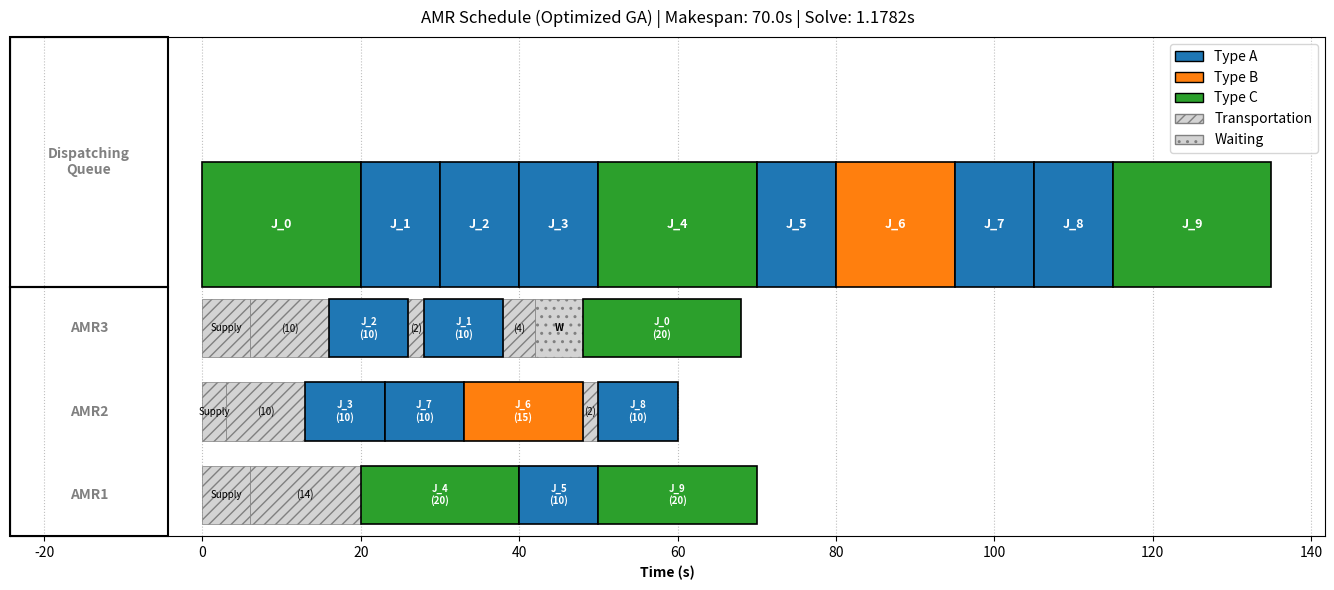

Source code (Python):
import json
import os
import random
import time
from collections import deque
from dataclasses import dataclass
from pathlib import Path
from typing import Dict, List, Optional, Tuple
import matplotlib.pyplot as plt
from matplotlib.patches import Patch, Rectangle
from functools import lru_cache 

# Constants Setup
AMR_STARTS = {
    "AMR1": (0, 7),
    "AMR2": (0, 4),
    "AMR3": (0, 1),
}
STATIONS = {
    "station1": (9, 8),
    "station2": (9, 6),
    "station3": (9, 4),
    "station4": (9, 2),
    "station5": (9, 0),
}
OBSTACLES = {
    (6,8),(6,9),(6,6),(6,5),(6,4),(6,2),(6,1),(6,0)
}
_GRID_POINTS = list(AMR_STARTS.values()) + list(STATIONS.values()) + list(OBSTACLES)
GRID_MIN_X = min(p[0] for p in _GRID_POINTS)
GRID_MAX_X = max(p[0] for p in _GRID_POINTS)
GRID_MIN_Y = min(p[1] for p in _GRID_POINTS)
GRID_MAX_Y = max(p[1] for p in _GRID_POINTS)
BASES = list(AMR_STARTS.values())
TYPE_DURATION = {"A": 10, "B": 15, "C": 20}
SUPPLY_LOCATIONS = {"A": AMR_STARTS["AMR1"], "B": AMR_STARTS["AMR2"], "C": AMR_STARTS["AMR3"]}
SCHEDULE_OUTBOX = Path("Random_Job_Arrivals/schedule_outbox.jsonl")
DISPATCH_INBOX = Path("dispatch_inbox_10Jobs_generation.jsonl")
DISPATCH_EVENT_INDEX_ENV = "DISPATCH_EVENT_INDEX"

JOB_COUNT = 10        
POPULATION_SIZE = 60    # number of candidate solutions
GENERATIONS = 300       
MUTATION_RATE = 0.2     
STAGNATION_LIMIT = 40   # number of convergence iterations 

@dataclass(frozen=True)
class Job:
    idx: int
    type_: str
    duration: float
    station: str

# one solution in GA
@dataclass
class Individual:
    order: List[int]          # permutation of job execution order
    amr_assignment: List[str] # job assigned to amr

# check whether routing within the bound
def _is_within_bounds(point: Tuple[int, int]) -> bool:
    x, y = point
    return GRID_MIN_X <= x <= GRID_MAX_X and GRID_MIN_Y <= y <= GRID_MAX_Y

def _adjacent_points(point: Tuple[int, int]) -> List[Tuple[int, int]]:
    x, y = point
    # right , left , up , down 
    deltas = ((1, 0), (-1, 0), (0, 1), (0, -1))
    neighbors = []
    for dx, dy in deltas:
        candidate = (x + dx, y + dy)
        # check whether routing within the bound
        if not _is_within_bounds(candidate):
            continue
        # check whether collision with the obstacles
        if candidate in OBSTACLES:
            continue
        neighbors.append(candidate)
    return neighbors #return legal can move adjacent_points

#Tracing back the complete path from parents
def _build_path(parents: Dict[Tuple[int, int], Optional[Tuple[int, int]]], end: Tuple[int, int]) -> List[Tuple[int, int]]:
    path = []
    current = end
    while current is not None:
        path.append(current)
        current = parents.get(current)
    return list(reversed(path))


def _manhattan_path(start: Tuple[int, int], end: Tuple[int, int]) -> List[Tuple[int, int]]:
    path = [start]
    x, y = start
    tx, ty = end
    dx = 1 if tx > x else -1
    while x != tx:
        x += dx
        path.append((x, y))
    dy = 1 if ty > y else -1
    while y != ty:
        y += dy
        path.append((x, y))
    return path

# Use BFS to find the shortest path between start and end
# In this way, when the program queries the same start and end points again, it will not run BFS again, but will directly return the previously calculated path.
@lru_cache(maxsize=None)
def shortest_path(start: Tuple[int, int], end: Tuple[int, int]) -> List[Tuple[int, int]]:
    if start == end:
        return [start]
    parents: Dict[Tuple[int, int], Optional[Tuple[int, int]]] = {start: None}
    queue = deque([start])
    visited = {start}
    while queue:
        current = queue.popleft()
        for neighbor in _adjacent_points(current):
            if neighbor in visited:
                continue
            parents[neighbor] = current
            if neighbor == end:
                return _build_path(parents, end) #backtrack the path
            visited.add(neighbor)
            queue.append(neighbor)
    return _manhattan_path(start, end)

# Help a certain AMR accumulate the paths it has traveled.
def _extend_path_log(path_logs: Dict[str, List[Tuple[int, int]]], amr: str, segment: List[Tuple[int, int]]) -> None:
    if len(segment) <= 1:
        return
    log = path_logs[amr]
    if log and log[-1] == segment[0]:
        log.extend(segment[1:])
    else:
        log.extend(segment)

# The actual path distance between two points
def grid_distance(p: Tuple[int, int], q: Tuple[int, int]) -> float:
    # cahce's shortest_path
    path = shortest_path(p, q)
    return float(len(path) - 1)

# Reorder the job order so that Jobs on the same AMR and of the same job type are grouped together as much as possible
def cluster_jobs_by_material(order: List[int], assignments: List[str], jobs: List[Job]) -> List[int]:
    keyed = []
    for idx, job_idx in enumerate(order):
        amr = assignments[job_idx]
        job_type = jobs[job_idx].type_
        keyed.append((amr, job_type, idx, job_idx))
    # Sort by AMR, then Material, then original index 
    keyed.sort(key=lambda item: (item[0], item[1], item[2]))
    return [item[3] for item in keyed]

def find_adjacent_blocks(order: List[int], assignments: List[str], jobs: List[Job]) -> List[Tuple[int, int]]:
    """Identifies blocks of consecutive jobs with same AMR and Type."""
    job_count = len(order)
    blocks = []
    idx = 0
    while idx < job_count:
        start = idx
        current_job = order[idx]
        curr_amr = assignments[current_job]
        curr_type = jobs[current_job].type_
        idx += 1
        while idx < job_count:
            next_job = order[idx]
            if assignments[next_job] == curr_amr and jobs[next_job].type_ == curr_type:
                idx += 1
            else:
                break
        if idx - start > 1:
            blocks.append((start, idx))
    return blocks

# Verify if the AMR has another task later in the sequence.If have,return the task,otherwise return null.
def get_next_job_for_amr(amr: str, current_pos_in_order: int, order: List[int], assignments: List[str], jobs: List[Job]) -> Optional[Job]:
    job_map = {job.idx: job for job in jobs}
    for i in range(current_pos_in_order + 1, len(order)):
        next_job_idx = order[i]
        if assignments[next_job_idx] == amr:
            return job_map[next_job_idx]
    return None

# Find the AMR_station closest to a certain workstation
def nearest_base_to_station(station: str) -> Tuple[int, int]:
    target = STATIONS[station]
    return min(BASES, key=lambda base: grid_distance(base, target))

def decode_schedule(individual: Individual, jobs: List[Job], need_log: bool = False) -> Tuple[Dict[str, float], List[Tuple], List[Tuple[int, float]], Dict[str, List[Tuple[int, int]]]]:
    job_map = {job.idx: job for job in jobs} # get job information
    timelines: List[Tuple] = []
    availability = {amr: 0.0 for amr in AMR_STARTS} # amr availability time
    current_position = {amr: AMR_STARTS[amr] for amr in AMR_STARTS} # current position of each AMR
    path_logs = {amr: [current_position[amr]] for amr in AMR_STARTS} if need_log else {}
    inventory = {amr: {mat: 0 for mat in TYPE_DURATION.keys()} for amr in AMR_STARTS} # How much material do we currently have on hand for this AMR?
    if "AMR1" in inventory: inventory["AMR1"]["A"] = 3
    if "AMR2" in inventory: inventory["AMR2"]["B"] = 3
    if "AMR3" in inventory: inventory["AMR3"]["C"] = 3
    station_available = {station: 0.0 for station in STATIONS} # station availability time
    order = individual.order
    queue_infos: List[Tuple[int, float]] = []

    for pos, job_idx in enumerate(order):
        job = job_map[job_idx]
        amr = individual.amr_assignment[job_idx]
        material = job.type_
        # AMR Start Time
        start_time = availability[amr]
        queue_infos.append((job.idx, start_time))
        # fill material
        if inventory[amr][material] == 0:
            supply_location = SUPPLY_LOCATIONS[material]
            supply_path = shortest_path(current_position[amr], supply_location)
            supply_time = int(len(supply_path) - 1)
            supply_end = start_time + supply_time
            if supply_time > 0:
                timelines.append((amr, start_time, supply_end, "supply", f"Replenish {material}"))
            availability[amr] = supply_end
            current_position[amr] = supply_location
            start_time = supply_end
            inventory[amr][material] = 3 # Refill amount
            if need_log: _extend_path_log(path_logs, amr, supply_path)

        # From your current location, navigate to job.station
        travel_start = availability[amr]
        travel_path = shortest_path(current_position[amr], STATIONS[job.station])
        travel_time = int(len(travel_path) - 1)
        travel_end = travel_start + travel_time
        if travel_time > 0:
            timelines.append((amr, travel_start, travel_end, "travel", f"Job{job.idx} trans {travel_time}s"))
        availability[amr] = travel_end
        current_position[amr] = STATIONS[job.station]
        if need_log: _extend_path_log(path_logs, amr, travel_path)

        # Wait station availability if needed
        earliest_start = max(travel_end, station_available[job.station])
        if earliest_start > travel_end:
             timelines.append((amr, travel_end, earliest_start, "wait", "Wait Stn"))
        process_start = earliest_start
        process_end = process_start + job.duration
        timelines.append((amr, process_start, process_end, f"process_{job.type_}", f"Job{job.idx} {job.type_}({int(job.duration)}s)"))
        inventory[amr][material] -= 1
        station_available[job.station] = process_end # Occupy station
        # Look-ahead Return Logic (OPTIMIZED)
        # Check if we have a next job
        next_job = get_next_job_for_amr(amr, pos, order, individual.amr_assignment, jobs)
        should_return_to_base = True
        if next_job:
            if inventory[amr][next_job.type_] > 0: # have inventory for next job
                should_return_to_base = False
        else:
            # If no future jobs, we might stay at workstation instead of returning to base.
            should_return_to_base = False 

        return_start = process_end
        if next_job and should_return_to_base:
        # If you're going back to base, go back to the base that's "most advantageous for your next job."
            next_base = nearest_base_to_station(next_job.station)
            return_path = shortest_path(STATIONS[job.station], next_base)
            return_time = int(len(return_path) - 1)
            return_end = return_start + return_time
            timelines.append((amr, return_start, return_end, "return", f"Return {return_time}s"))
            availability[amr] = return_end
            current_position[amr] = next_base
            if need_log: _extend_path_log(path_logs, amr, return_path)
        else:
            # Stay at current station
            availability[amr] = return_start
            current_position[amr] = STATIONS[job.station]

    return availability, timelines, queue_infos, path_logs

def fitness(individual: Individual, jobs: List[Job]) -> Tuple[float, List[Tuple]]:
    availability, timeline, _, _ = decode_schedule(individual, jobs, need_log=False)
    makespan = max(availability.values())
    #sum of all AMR finish time
    total_active_time = sum(availability.values())
    # Fitness=Makespan + (alpha * TotalActiveTime) ,alpha=0.001
    # Primary consider the makespan, secondary consider the total load balance 
    weighted_score = makespan + (0.001 * total_active_time)
    return weighted_score, timeline

# Random individual generation
# Can increase diversity of initial population
def random_individual(jobs: List[Job]) -> Individual:
    order = [job.idx for job in jobs]
    random.shuffle(order)
    amr_choices = list(AMR_STARTS.keys())
    assign = [random.choice(amr_choices) for _ in jobs]
    return Individual(order=order, amr_assignment=assign)

# Creates an individual with balanced assignment and clustered order.
# This will guide the GA search space toward a certain type of solution, causing premature convergence to a suboptimal solution.
def greedy_individual(jobs: List[Job]) -> Individual:
    amrs = list(AMR_STARTS.keys())
    assign = []
    # Assign using round-robin: job0→AMR1, job1→AMR2, job2→AMR3, job3→AMR1… .It's about load balancing from the start.
    for i in range(len(jobs)):
        assign.append(amrs[i % len(amrs)])
    # First, shuffle the orders, then use cluster_jobs_by_material() to group jobs with the same AMR and type together as much as possible.
    order = [job.idx for job in jobs]
    random.shuffle(order)
    clustered_order = cluster_jobs_by_material(order, assign, jobs)
    return Individual(order=clustered_order, amr_assignment=assign)

def order_crossover(parent_a: Individual, parent_b: Individual, jobs: List[Job]) -> Individual:
    # Take a random segment from parent A [a:b).Place this segment unchanged into the child's position.Fill in the remaining positions in the order of parent B.
    size = len(parent_a.order)
    a, b = sorted(random.sample(range(size), 2))
    child_order = [-1] * size
    child_order[a:b] = parent_a.order[a:b]
    fill = [gene for gene in parent_b.order if gene not in child_order]
    ptr = 0
    for i in range(size):
        if child_order[i] == -1:
            child_order[i] = fill[ptr]
            ptr += 1
    child_assign = parent_a.amr_assignment[:]
    for idx in range(size):
        # 50% chance to inherit AMR assignment from parent B or parent A
        if random.random() < 0.5:
            child_assign[idx] = parent_b.amr_assignment[idx]
    # Reorder the job order so that Jobs on the same AMR and of the same job type are grouped together as much as possible 
    clustered_order = cluster_jobs_by_material(child_order, child_assign, jobs)
    return Individual(order=clustered_order, amr_assignment=child_assign)

# Moves a job from the busiest AMR to the idlest AMR.
def smart_load_balance_mutate(individual: Individual, jobs: List[Job]):
    availability, _, _, _ = decode_schedule(individual, jobs, need_log=False) 
    busiest_amr = max(availability, key=availability.get) # find the busiest amr
    idlest_amr = min(availability, key=availability.get)  # find the idlest amr
    if busiest_amr == idlest_amr: return
    busy_job_indices = [i for i, amr in enumerate(individual.amr_assignment) if amr == busiest_amr]
    # Randomly select a job from busiest_amr. Reassign that job directly to idlest_amr.
    if busy_job_indices:
        victim_job = random.choice(busy_job_indices)
        individual.amr_assignment[victim_job] = idlest_amr

def mutate(individual: Individual, jobs: List[Job]) -> None:
    size = len(individual.order)
    # Swap the positions of the two jobs
    if random.random() < MUTATION_RATE:
        i, j = random.sample(range(size), 2)
        individual.order[i], individual.order[j] = individual.order[j], individual.order[i]
    # Randomly modify the AMR of certain jobs
    for idx in range(size):
        if random.random() < MUTATION_RATE * 0.5: 
            individual.amr_assignment[idx] = random.choice(list(AMR_STARTS.keys()))
    # Move a specific job next to a job with the same AMR and the same type.
    if random.random() < MUTATION_RATE:
        idx = random.randrange(size)
        job_idx = individual.order[idx]
        target_type = jobs[job_idx].type_
        target_amr = individual.amr_assignment[job_idx]
        for target_idx, other_job in enumerate(individual.order):
            if target_idx == idx: continue
            if (individual.amr_assignment[other_job] == target_amr and jobs[other_job].type_ == target_type):
                individual.order.pop(idx)
                insert_idx = target_idx if target_idx < idx else target_idx
                individual.order.insert(insert_idx + (1 if target_idx >= idx else 0), job_idx)
                break
    # Load Balance
    if random.random() < MUTATION_RATE:
        smart_load_balance_mutate(individual, jobs)

def local_improve(individual: Individual, jobs: List[Job], max_iters: int = 500) -> Individual:
    current = Individual(order=list(individual.order), amr_assignment=list(individual.amr_assignment))
    best_score, _ = fitness(current, jobs) # Current best fitness
    job_count = len(current.order)
    availability, _, _, _ = decode_schedule(current, jobs, need_log=False)
    critical_amr = max(availability, key=availability.get) # AMR with the longest makespan
    for _ in range(max_iters):
        # Each time, randomly select two job_i and job_j and try to swap them.One of them needs to belong to the critical AMR.
        improved = False
        i, j = random.sample(range(job_count), 2)
        job_i = current.order[i]
        job_j = current.order[j]
        if current.amr_assignment[job_i] == critical_amr or current.amr_assignment[job_j] == critical_amr:
            new_order = list(current.order)
            new_order[i], new_order[j] = new_order[j], new_order[i]
            neighbor = Individual(order=new_order, amr_assignment=list(current.amr_assignment))
            score, _ = fitness(neighbor, jobs)
            # Only accept the neighbor if it improves the fitness
            if score < best_score:
                current = neighbor
                best_score = score
                improved = True
                availability, _, _, _ = decode_schedule(current, jobs, need_log=False)
                critical_amr = max(availability, key=availability.get)
        if not improved:
            # Find consecutive blocks with the same AMR and type in the current order.Randomly select one block.Move the entire block to another location.
            blocks = find_adjacent_blocks(current.order, current.amr_assignment, jobs)
            if blocks:
                start, end = random.choice(blocks)
                block = current.order[start:end]
                remainder = current.order[:start] + current.order[end:]
                insert_pos = random.randint(0, len(remainder))
                new_order = remainder[:insert_pos] + block + remainder[insert_pos:]
                neighbor = Individual(order=new_order, amr_assignment=list(current.amr_assignment))
                score, _ = fitness(neighbor, jobs)
                if score < best_score:
                    current = neighbor
                    best_score = score
                    improved = True
        if improved: continue
    return current

def evolve(jobs: List[Job]) -> Tuple[Individual, List[Tuple]]:
    # Initial Population = 80% random group + 20% greedy group
    pop_random_count = int(POPULATION_SIZE * 0.8)
    population = [random_individual(jobs) for _ in range(pop_random_count)]
    population += [greedy_individual(jobs) for _ in range(POPULATION_SIZE - pop_random_count)]
    # Global best solution
    archive_best: Individual = population[0]
    best_fitness = float("inf")
    best_timeline: List[Tuple] = []
    # counter the number of generations without improvement
    stagnation_counter = 0
    for gen in range(GENERATIONS):
        scored = []
        for ind in population:
            m, _ = fitness(ind, jobs)
            scored.append((m, ind))
        scored.sort(key=lambda pair: pair[0])
        current_best = scored[0][1]
        f_val = scored[0][0]
        if f_val < best_fitness:
            best_fitness = f_val
            best_timeline = fitness(current_best, jobs)[1]
            archive_best = current_best
            stagnation_counter = 0
        else:
            stagnation_counter += 1
        if stagnation_counter > STAGNATION_LIMIT:
            # Keep the top 5 elites.Re-randomize all others.
            population = [pair[1] for pair in scored[:5]]
            population += [random_individual(jobs) for _ in range(POPULATION_SIZE - 5)]
            stagnation_counter = 0
            continue 
        # Elitism: Top 2 students directly admitted to the next generation.
        new_generation = []
        for _, elite_ind in scored[:2]:
            new_generation.append(Individual(order=list(elite_ind.order), amr_assignment=list(elite_ind.amr_assignment)))
        # Randomly select k people.Choose the one with the best fitness to be a parent.
        def get_parent_via_tournament(population_scored, k=3):
            candidates = random.sample(population_scored, k)
            winner = min(candidates, key=lambda x: x[0])
            return winner[1]
        # Crossover+mutate
        while len(new_generation) < POPULATION_SIZE:
            parent_a = get_parent_via_tournament(scored, k=3)
            parent_b = get_parent_via_tournament(scored, k=3)
            child = order_crossover(parent_a, parent_b, jobs)
            mutate(child, jobs)
            new_generation.append(child)

        population = new_generation

    archive_best = local_improve(archive_best, jobs)
    makespan, timeline = fitness(archive_best, jobs)
    return archive_best, timeline


def plot_gantt(timeline: List[Tuple], queue_infos: List[Tuple[int, float]], jobs: List[Job] = None, solve_time: float = None) -> None:
    AMR_COUNT = len(AMR_STARTS)
    AX_Y_MIN, AX_Y_MAX = 0.0, 2.0
    BOTTOM_MIN = 0.0
    BOTTOM_HEIGHT = (AX_Y_MAX - AX_Y_MIN) / 2.0 
    AMR_Y_CENTERS = [BOTTOM_MIN + (i + 0.5) * (BOTTOM_HEIGHT / AMR_COUNT) for i in range(AMR_COUNT)]
    AMR_LANE_H = BOTTOM_HEIGHT / AMR_COUNT * 0.7
    _cycle = plt.rcParams.get("axes.prop_cycle", None)
    TYPE_COLORS = {"A": "#1f77b4", "B": "#ff7f0e", "C": "#2ca02c"}
    TRANSPORT_COLOR = "lightgray"
    WAIT_COLOR = "lightgray"
    sorted_amrs = sorted(AMR_STARTS.keys())
    amr_y_map = {name: AMR_Y_CENTERS[i] for i, name in enumerate(sorted_amrs)}
    fig, ax = plt.subplots(figsize=(14, 6))
    SIDEBAR_WIDTH_FRAC = 0.12 
    def draw_static_panels(ax):
        top_panel = Rectangle((0.0, 0.5), SIDEBAR_WIDTH_FRAC, 0.5, transform=ax.transAxes,
                              fill=False, linewidth=1.5, edgecolor="black", clip_on=False, zorder=10)
        ax.add_patch(top_panel)
        tp_text = ax.text(SIDEBAR_WIDTH_FRAC * 0.5, 0.75, "Dispatching\nQueue", transform=ax.transAxes,
                          ha="center", va="center", fontsize=10, weight="bold", color="gray", zorder=11)
        tp_text.set_clip_path(top_panel)

        bot_panel = Rectangle((0.0, 0.0), SIDEBAR_WIDTH_FRAC, 0.5, transform=ax.transAxes,
                              fill=False, linewidth=1.5, edgecolor="black", clip_on=False, zorder=10)
        ax.add_patch(bot_panel)
        for i, name in enumerate(sorted_amrs):
            y_frac = (i + 0.5) / AMR_COUNT * 0.5
            txt = ax.text(SIDEBAR_WIDTH_FRAC * 0.5, y_frac, name, transform=ax.transAxes,
                          ha="center", va="center", fontsize=10, weight="bold", color="gray", zorder=11)
            txt.set_clip_path(bot_panel)
    draw_static_panels(ax)
    max_timeline_time = max([t[2] for t in timeline]) if timeline else 0.0
    total_job_duration = sum(job.duration for job in jobs) if jobs else 0.0
    max_plot_time = max(max_timeline_time, total_job_duration)
    LEFT_PAD_RATIO = 0.18 
    ax.set_xlim(-max_plot_time * LEFT_PAD_RATIO, max_plot_time * 1.05)
    ax.set_ylim(AX_Y_MIN, AX_Y_MAX)
    ax.set_yticks([])
    for entry in timeline:
        amr, start, end, kind, label = entry
        duration = end - start
        if duration <= 0: continue
        y_c = amr_y_map.get(amr, 0)
        rect_kwargs = {"linewidth": 0.5, "edgecolor": "gray", "alpha": 1.0, "clip_on": True}
        text_color = "black"
        font_weight = "bold"
        font_size = 7
        display_label = label
        if kind.startswith("process"):
            jtype = kind.split("_")[-1]
            rect_kwargs["facecolor"] = TYPE_COLORS.get(jtype, "gray")
            rect_kwargs["edgecolor"] = "black"
            rect_kwargs["linewidth"] = 1.2
            rect_kwargs["zorder"] = 5
            text_color = "white"
            try:
                parts = label.split(" ")
                jid = parts[0].replace("Job", "J_")
                dur = parts[1].split("(")[1].replace("s)", "")
                display_label = f"{jid}\n({dur})"
            except:
                pass
        elif kind in ["travel", "return", "supply"]:
            rect_kwargs["facecolor"] = TRANSPORT_COLOR
            rect_kwargs["edgecolor"] = "gray"
            rect_kwargs["hatch"] = "///"
            rect_kwargs["zorder"] = 2
            font_weight = "normal"
            if "trans" in label:
                dur = label.split(" ")[-1].replace("s", "")
                display_label = f"({dur})"
            elif "Return" in label:
                dur = label.split(" ")[-1].replace("s", "")
                display_label = f"Ret\n({dur})"
            elif "Replenish" in label:
                display_label = "Supply"
        else:
            rect_kwargs["facecolor"] = WAIT_COLOR
            rect_kwargs["hatch"] = ".."
            display_label = "W"
        r = Rectangle((start, y_c - AMR_LANE_H / 2), duration, AMR_LANE_H, **rect_kwargs)
        ax.add_patch(r)
        ax.text(start + duration / 2, y_c, display_label, ha="center", va="center", 
                fontsize=font_size, color=text_color, weight=font_weight, zorder=6)
    if queue_infos and jobs:
        queue_y_center = 1.25
        queue_h = 0.5
        job_map = {job.idx: job for job in jobs}
        sorted_queue = sorted(queue_infos, key=lambda entry: entry[0])
        current_x = 0.0
        for job_idx, _ in sorted_queue:
            job = job_map.get(job_idx)
            if not job: continue
            width = job.duration
            face = TYPE_COLORS.get(job.type_, "gray")
            r = Rectangle((current_x, queue_y_center - queue_h / 2), width, queue_h,
                          facecolor=face, edgecolor="black", linewidth=1.2, zorder=5)
            ax.add_patch(r)
            ax.text(current_x + width / 2, queue_y_center, f"J_{job_idx}", 
                    ha="center", va="center", color="white", fontsize=9, weight="bold", zorder=6)
            current_x += width
    ax.set_xlabel("Time (s)", fontweight="bold")
    title_text = f"AMR Schedule (Optimized GA) | Makespan: {max_timeline_time:.1f}s"
    if solve_time is not None:
        title_text += f" | Solve: {solve_time:.4f}s"
    ax.set_title(title_text, pad=10)
    ax.grid(True, axis="x", linestyle=":", color='gray', alpha=0.5, zorder=0)
    handles = [Patch(facecolor=TYPE_COLORS[k], edgecolor="black", label=f"Type {k}") for k in sorted(TYPE_COLORS.keys())]
    handles.append(Patch(facecolor=TRANSPORT_COLOR, edgecolor="gray", hatch="///", label="Transportation"))
    handles.append(Patch(facecolor=WAIT_COLOR, edgecolor="gray", hatch="..", label="Waiting"))
    ax.legend(handles=handles, loc="upper right", frameon=True, bbox_to_anchor=(1.0, 1.0))
    plt.tight_layout()
    plt.subplots_adjust(left=0.05)
    plt.show()
# Data Loading & Execution 
def station_key_from_value(raw_station: Optional[str]) -> Optional[str]:
    if raw_station is None: return None
    try: station_id = int(raw_station)
    except: return None
    key = f"station{station_id}"
    return key if key in STATIONS else None
def load_dispatch_events(path: Path = DISPATCH_INBOX) -> List[Dict[str, object]]:
    events = []
    if not path.exists(): return events
    lines = [line.strip() for line in path.read_text(encoding="utf-8").splitlines() if line.strip()]
    for idx, payload in enumerate(lines):
        try: data = json.loads(payload)
        except: continue
        jobs = []
        for job_idx, raw_job in enumerate(data.get("jobs", [])):
            station_key = station_key_from_value(raw_job.get("station"))
            if station_key is None: continue
            type_ = str(raw_job.get("type", "")).upper()
            if type_ not in TYPE_DURATION: type_ = "A"
            jobs.append(Job(idx=job_idx, type_=type_, duration=float(raw_job.get("proc_time", TYPE_DURATION[type_])), station=station_key))
        if jobs:
            events.append({"index": idx, "dispatch_time": float(data.get("dispatch_time", 0.0)), "jobs": jobs})
    return events
def make_jobs() -> List[Job]:
    stations = list(STATIONS.keys())
    jobs = []
    for idx in range(JOB_COUNT):
        type_ = random.choice(list(TYPE_DURATION.keys()))
        station = random.choice(stations)
        jobs.append(Job(idx=idx, type_=type_, duration=TYPE_DURATION[type_], station=station))
    return jobs
def describe_solution(individual: Individual, jobs: List[Job], timeline: List[Tuple], solve_time: float = None) -> None:
    availability, decoded_timeline, queue_infos, path_logs = decode_schedule(individual, jobs, need_log=True)
    makespan = max(availability.values())
    print(f"Optimal Makespan Found: {makespan:.2f}s")
    plot_gantt(decoded_timeline, queue_infos, jobs, solve_time=solve_time)
if __name__ == "__main__":
    random.seed(42)
    dispatch_events = load_dispatch_events()
    target_index = os.environ.get(DISPATCH_EVENT_INDEX_ENV)
    
    if dispatch_events:
        if target_index is not None:
             dispatch_events = [e for e in dispatch_events if str(e["index"]) == str(target_index)]
        
        for event in dispatch_events:
            print(f"\n=== Processing Dispatch Event {event['index']} (Jobs: {len(event['jobs'])}) ===")
            start_time = time.perf_counter()
            best_ind, timeline = evolve(event["jobs"])
            solve_dur = time.perf_counter() - start_time
            describe_solution(best_ind, event["jobs"], timeline, solve_time=solve_dur)
    else:
        print("No dispatch file found. Generating random jobs...")
        jobs = make_jobs()
        start_time = time.perf_counter()
        best_ind, timeline = evolve(jobs)
        solve_dur = time.perf_counter() - start_time
        describe_solution(best_ind, jobs, timeline, solve_time=solve_dur)
